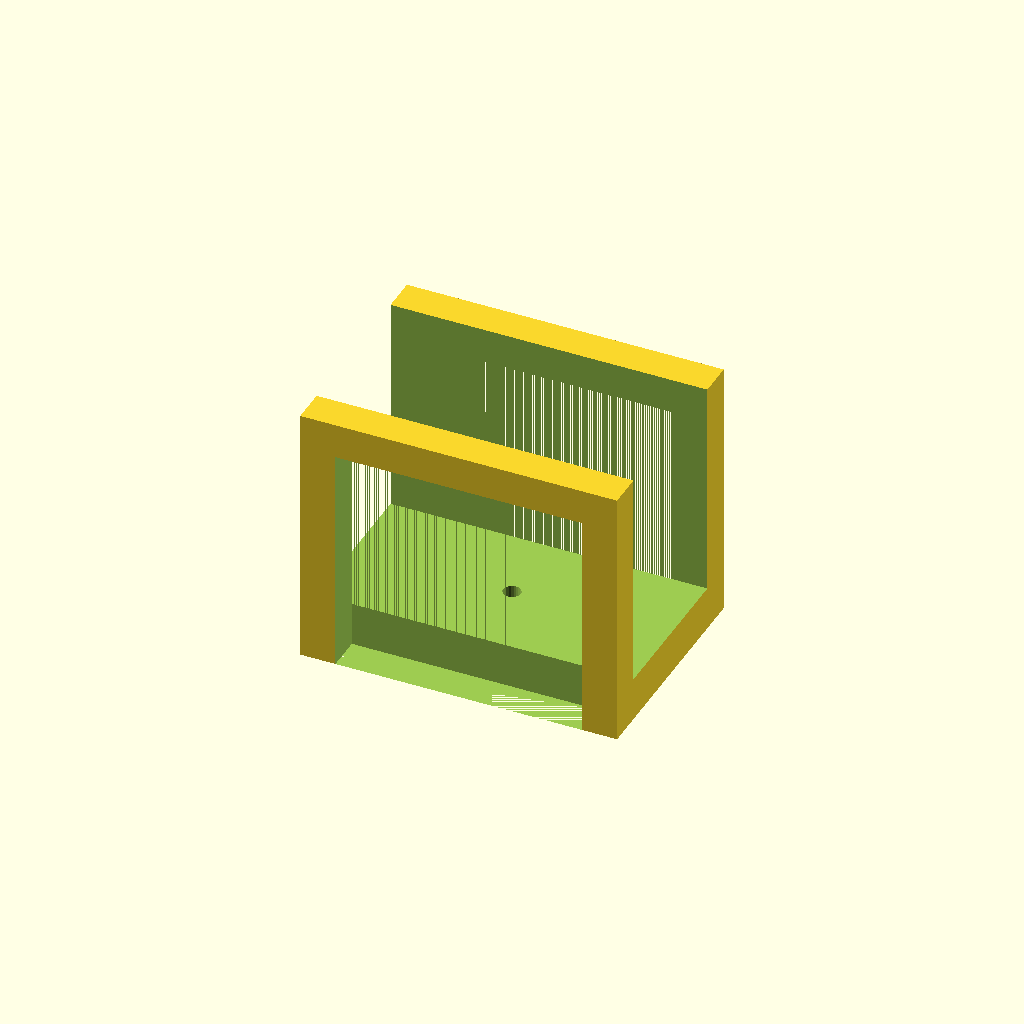
Cell 1: rendered with the file's own defaults.
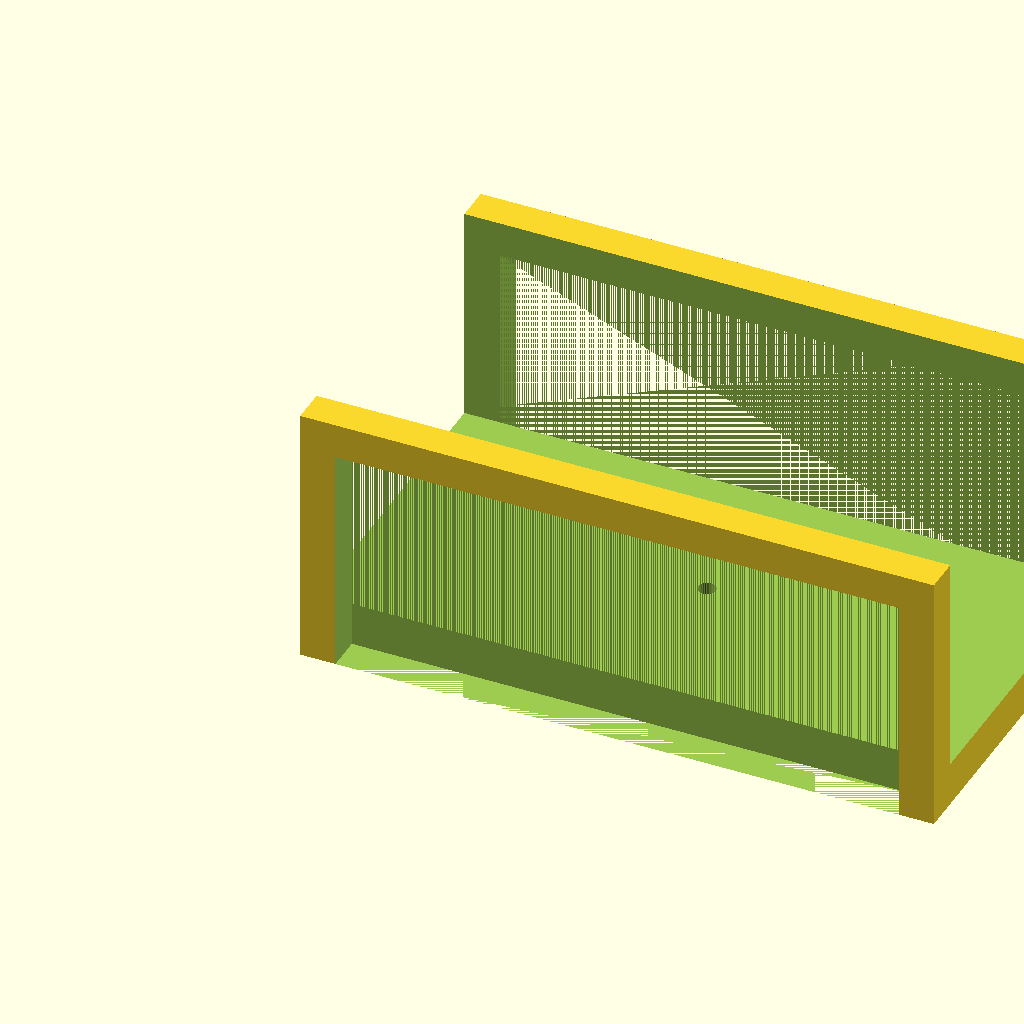
Cell 2 — plank_thickness set to 36, the other parameters unchanged.
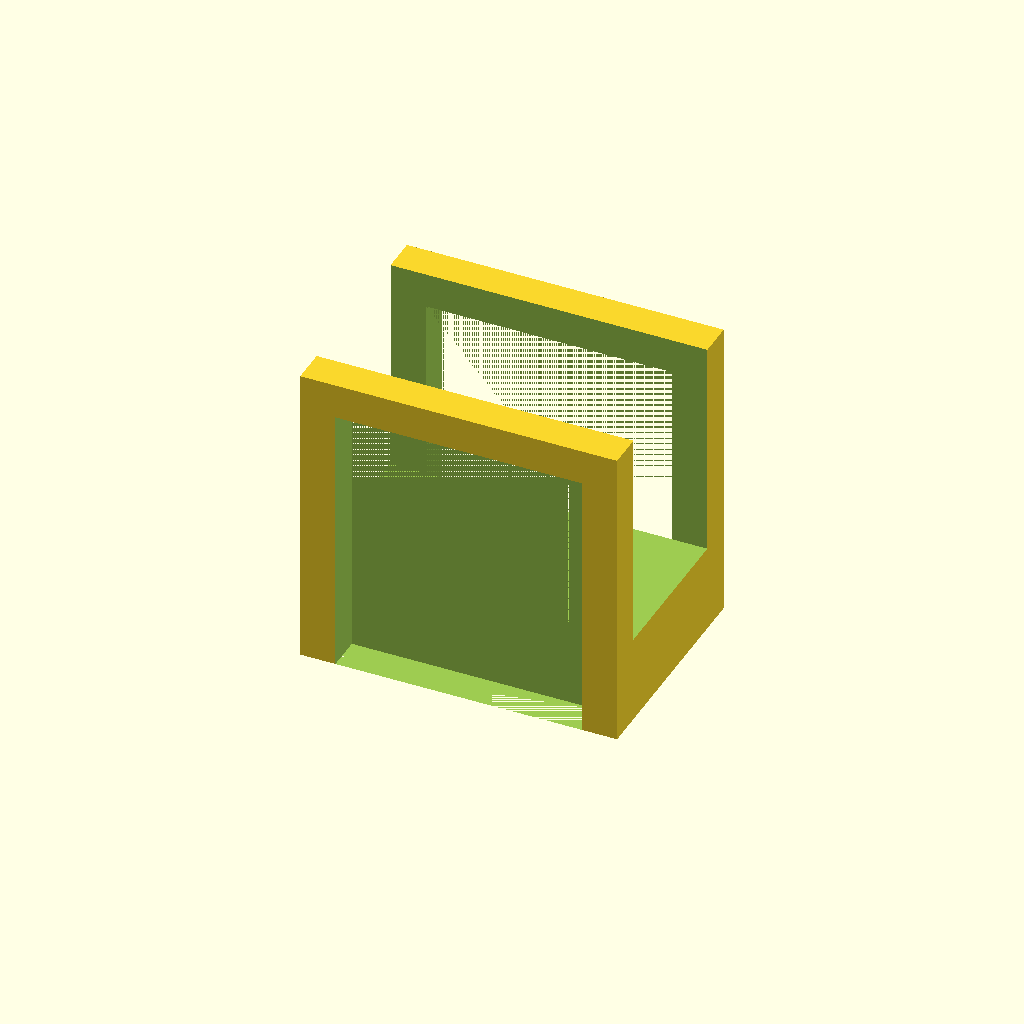
Cell 3 — drill_guidance set to 10, the other parameters unchanged.
All cells are drawn from one camera (rotation 55°, 0°, 25°, orthographic, colour scheme Cornfield), so only the parameter changes between them.
OpenSCAD source file inputs/thingiverse/files/thing-2635955/files/Drill-Helper.scad:
/* Author: Robert Niemöller */

//Diameter of the hole to be drilled
hole_diameter = 2;
//Thickness of the plank you want the hole in
plank_thickness = 18;
//Height of the plastic part to guide the drill
drill_guidance = 5;

/* [Hidden] */
//Distance from hole to side
length = max( 30, plank_thickness * 2 );
//Tickness of the outer guides
thickness = 4;
//Total height
height = drill_guidance + 25;

z_offset = (plank_thickness - hole_diameter < thickness) ? drill_guidance : 0;

$fn = 24;
difference(){
    cube([ length, plank_thickness + 2 * thickness, height ]);
    translate([ thickness, -1 + 0.001, z_offset -0.001 ])
        cube([ length - 2 * thickness, thickness + 1, height - thickness - z_offset ]);
    translate([ thickness, plank_thickness + thickness - 0.001, z_offset -0.001 ])
        cube([ length - 2 * thickness, thickness + 1, height - thickness - z_offset ]);
    translate([ -1, thickness, drill_guidance ])
        cube([ length + 2, plank_thickness, height ]);
    translate([ length/2, plank_thickness/2 + thickness, -1])
        cylinder( d = hole_diameter, h = height + 1 );
}
Customizer parameters (derived from the source; name, type, default, range or options):
hole_diameter: number, default 2
plank_thickness: number, default 18
drill_guidance: number, default 5
